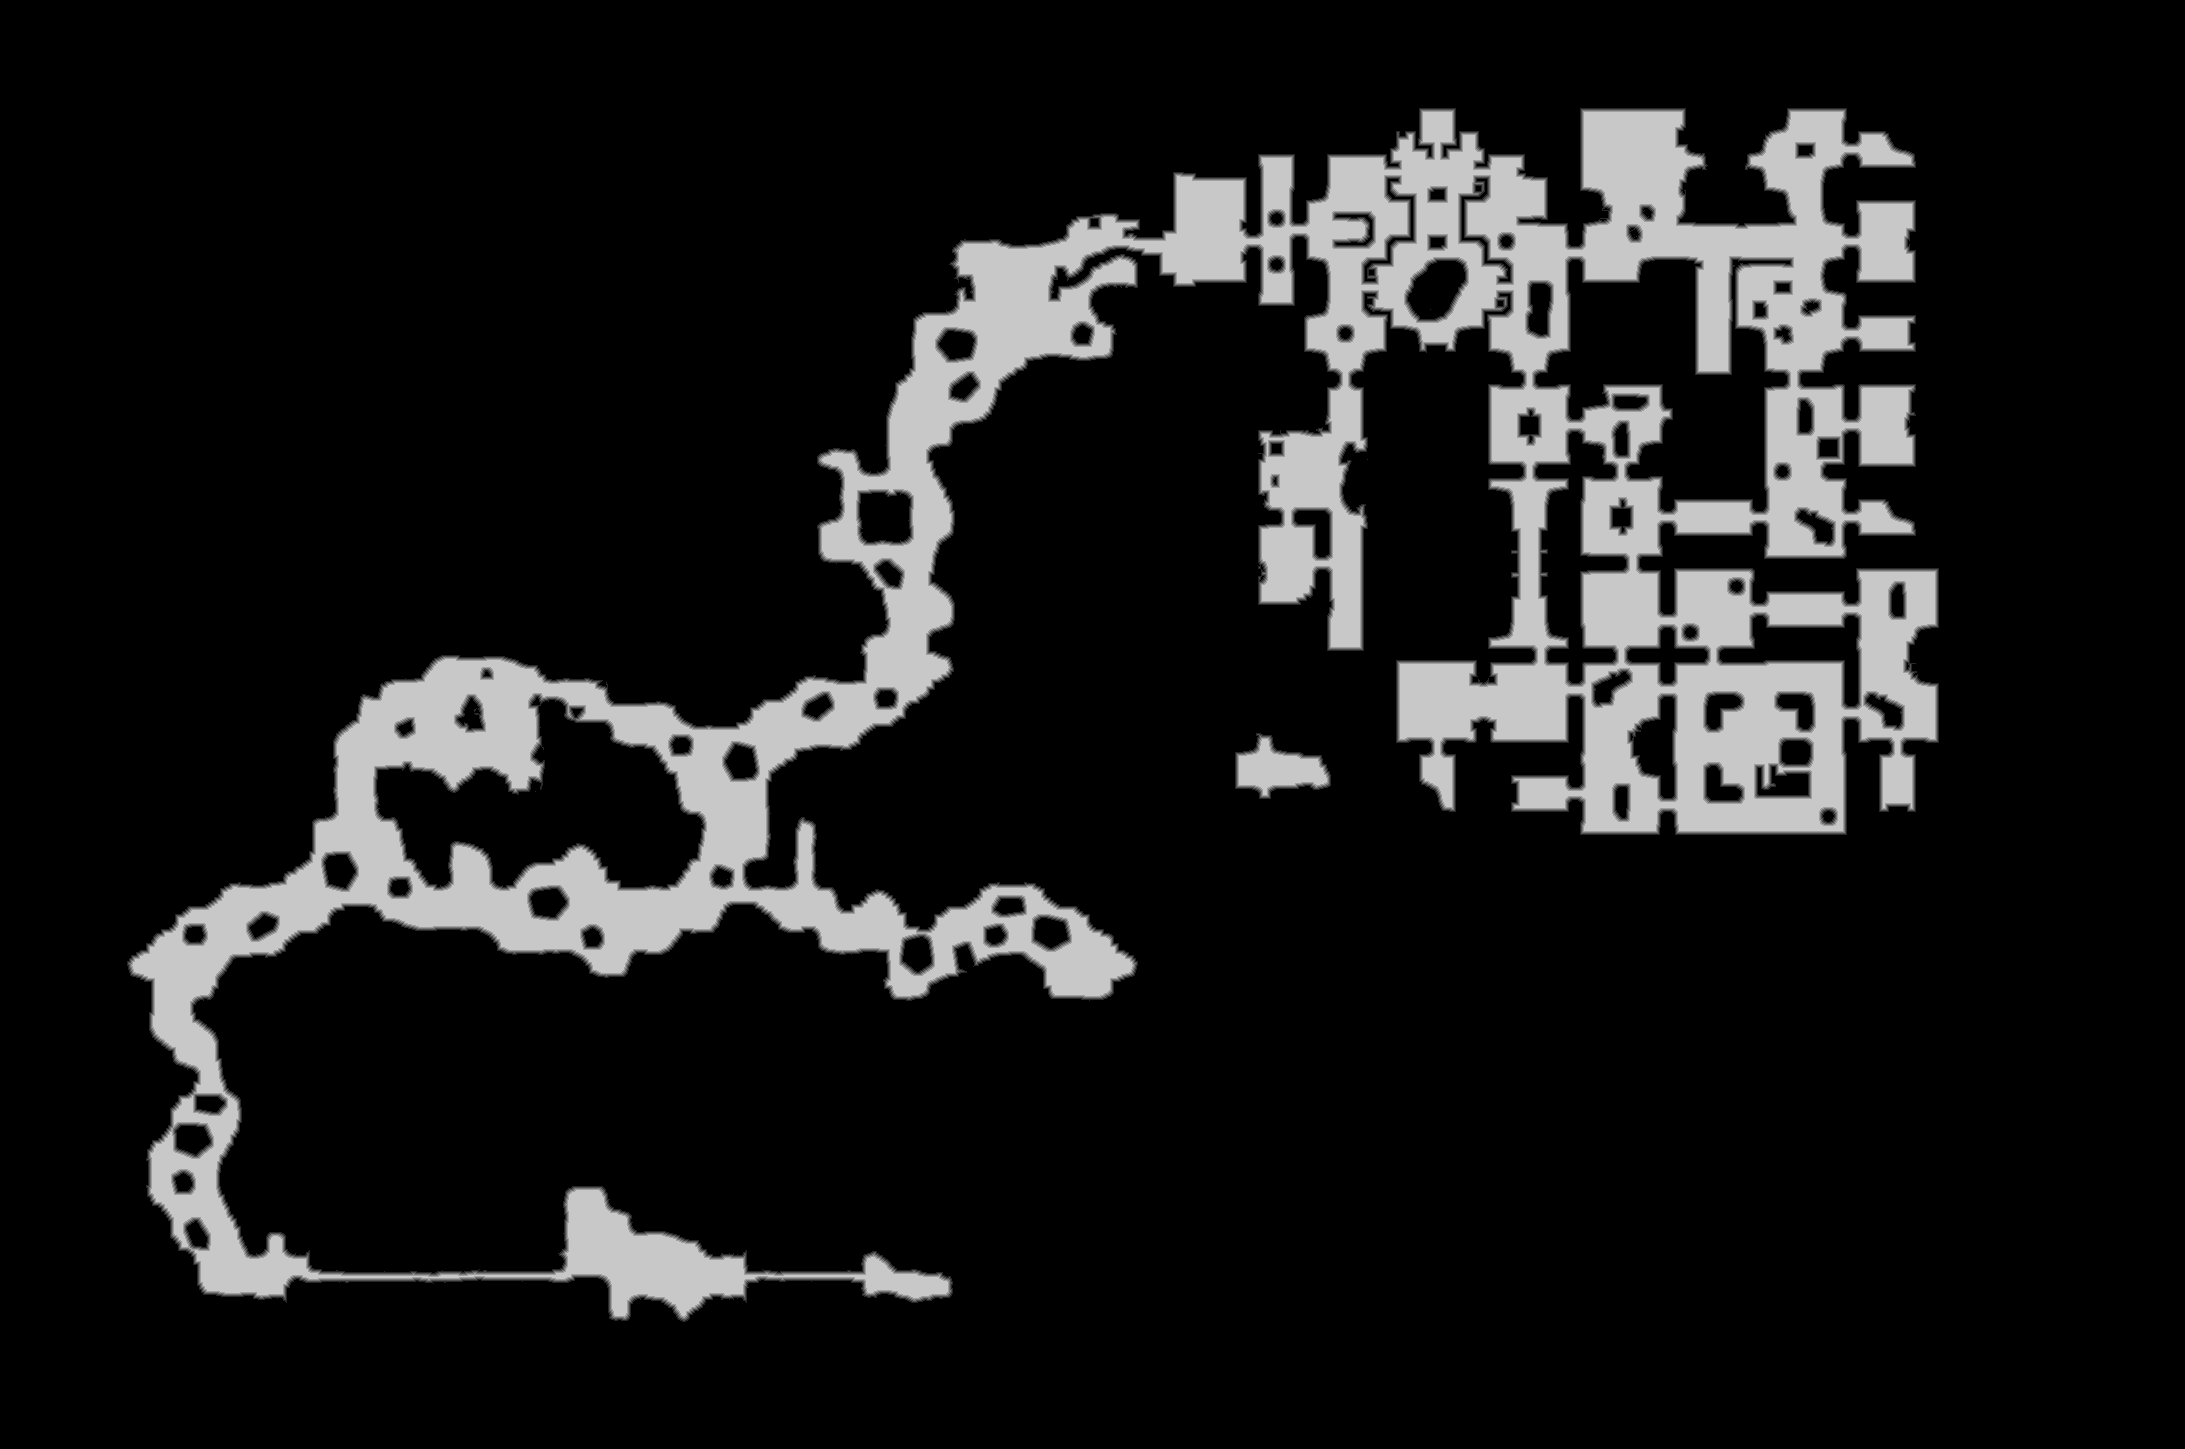

The table this chart was drawn from, first rows:
base	0x4218e000000
origin	0x40010
stride	1093
width	2185
height	1449
nibble	0	2685707
nibble	1	31681
nibble	2	31850
nibble	3	32077
nibble	4	32421
nibble	5	352329
